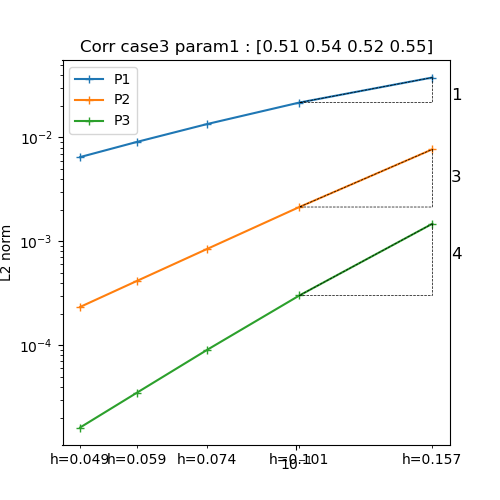

The data file committed next to this chart (first rows):
h, P1, P2, P3
0.1571, 0.03775, 0.00769, 0.001478
0.101, 0.02167, 0.002141, 0.0003016
0.07443, 0.01348, 0.0008486, 9.077414753578203e-05
0.05893, 0.00907, 0.0004171, 3.5078686139227194e-05
0.04877, 0.006475, 0.000234, 1.6186865264829222e-05
